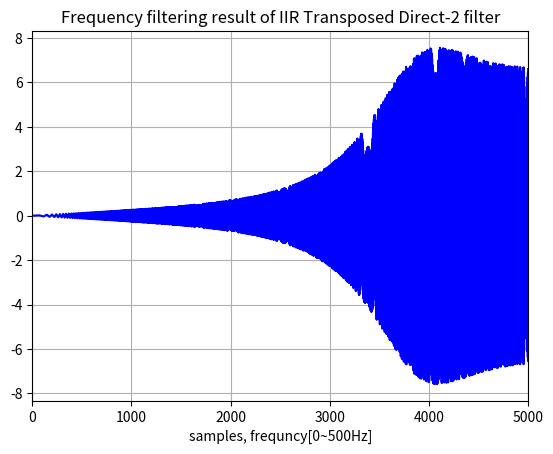

Python code for this plot:
import numpy as np
import matplotlib.pyplot as plt
from scipy.signal import chirp

def IIR_transposed_direct_2(x):     #전치 제2 직접형 IIR 필터
    y=[0]*tn
    v=[0]*tn
    for n in range(4, len(x)):
        y[n]=1/16*x[n]+(-3/16*x[n-1]-12/16*y[n-1])+(11/16*x[n-2]-2/16*y[n-2])\
        +(-27/16*x[n-3]+4/16*y[n-3])+(18/16*x[n-4]+1/16*y[n-4])
    return y

tn=5000     #총 데이터 샘플 수
t = np.linspace(0, 1, tn)     #x축 설정
input = chirp(t, f0=10, t1=0.2, f1=500, method='linear')     #처퍼신호 발생
IIR_transposed_direct_2_output=[0]*tn     #필터 출력 어레이 설정
IIR_transposed_direct_2_output=IIR_transposed_direct_2(input)  #필터 출력 계산 

plt.plot(IIR_transposed_direct_2_output,"b"); plt.xlim(0,5000)
plt.xlabel("samples, frequncy[0~500Hz]"); plt.grid()
plt.title("Frequency filtering result of IIR Transposed Direct-2 filter")


